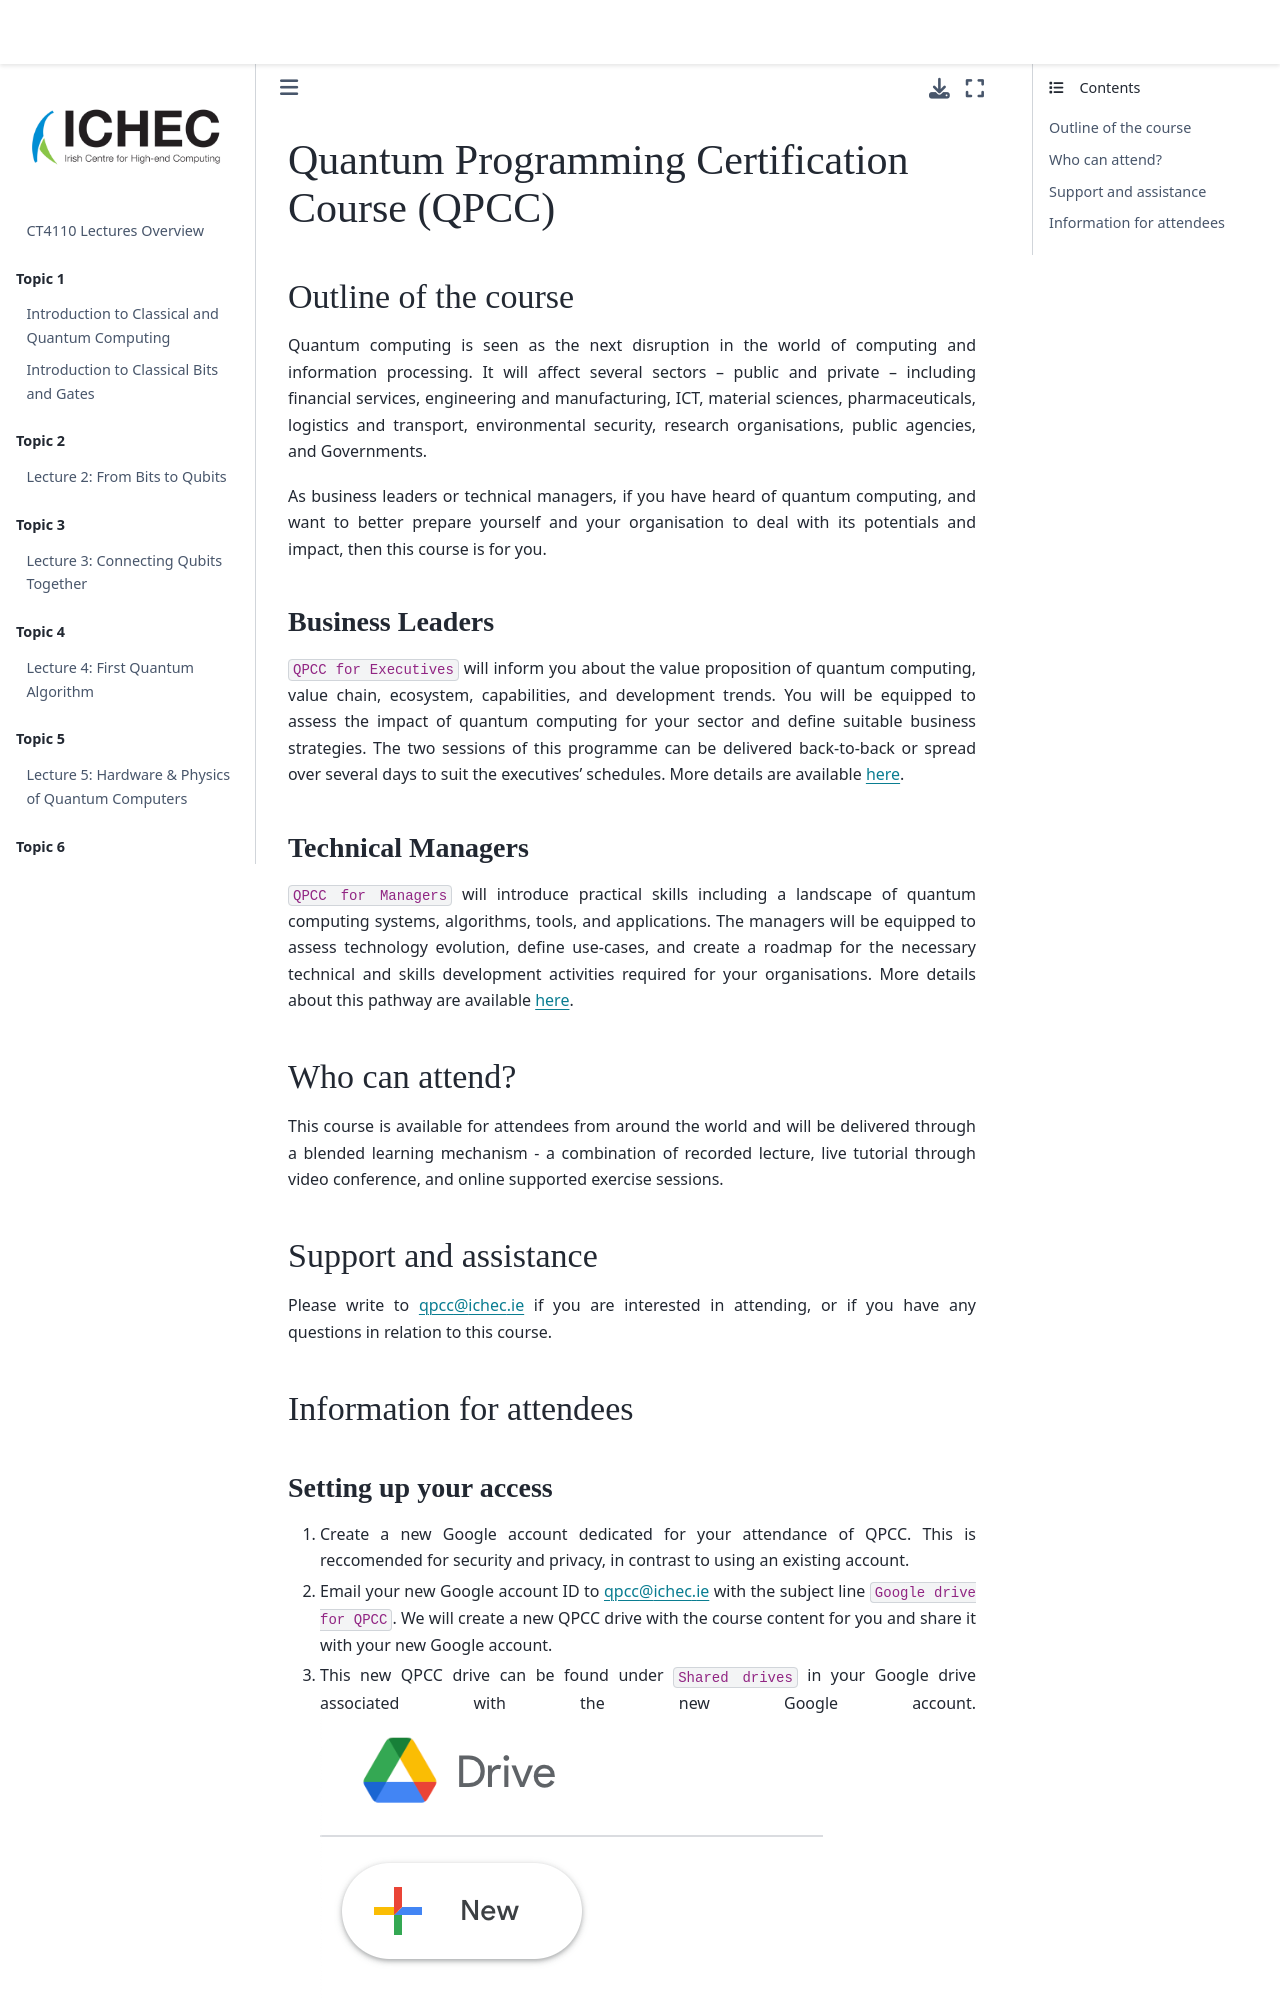

repository: ICHEC/qpcc · page: prep/outline.html · generator: jekyll

# Quantum Programming Certification Course (QPCC)

## Outline of the course
Quantum computing is seen as the next disruption in the world of computing and information processing. It will affect several sectors – public and private – including financial services, engineering and manufacturing, ICT, material sciences, pharmaceuticals, logistics and transport, environmental security, research organisations, public agencies, and Governments.

As business leaders or technical managers, if you have heard of quantum computing, and want to better prepare yourself and your organisation to deal with its potentials and impact, then this course is for you.

### Business Leaders
`QPCC for Executives` will inform you about the value proposition of quantum computing, value chain, ecosystem, capabilities, and development trends. You will be equipped to assess the impact of quantum computing for your sector and define suitable business strategies. The two sessions of this programme can be delivered back-to-back or spread over several days to suit the executives’ schedules. More details are available [here](https://www.ictskillnet.ie/wp-content/uploads/2022/09/Quantum-Computing-Pathways-For-Business-Leaders-14.pdf).

### Technical Managers
`QPCC for Managers` will introduce practical skills including a landscape of quantum computing systems, algorithms, tools, and applications. The managers will be equipped to assess technology evolution, define use-cases, and create a roadmap for the necessary technical and skills development activities required for your organisations. More details about this pathway are available [here](https://www.ictskillnet.ie/wp-content/uploads/2022/09/Technical-Managers-Quantum-Computing-8.pdf).

## Who can attend?
This course is available for attendees from around the world and will be delivered through a blended learning mechanism - a combination of recorded lecture, live tutorial through video conference, and online supported exercise sessions.

## Support and assistance
Please write to qpcc@ichec.ie if you are interested in attending, or if you have any questions in relation to this course.

## Information for attendees
